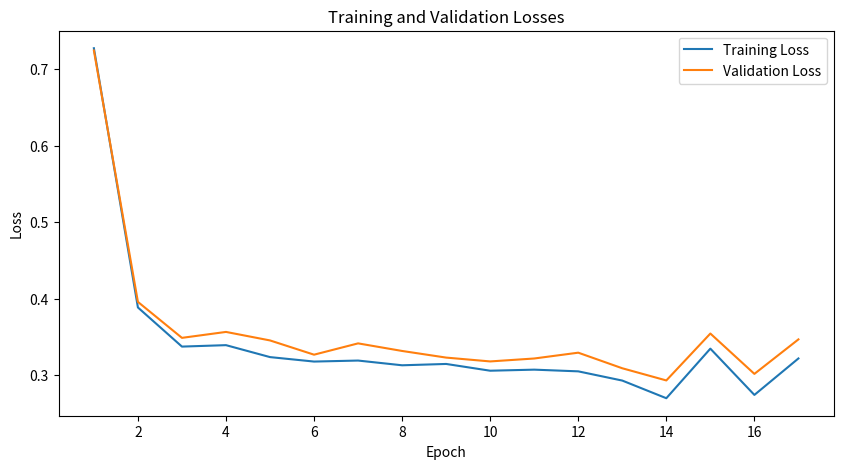
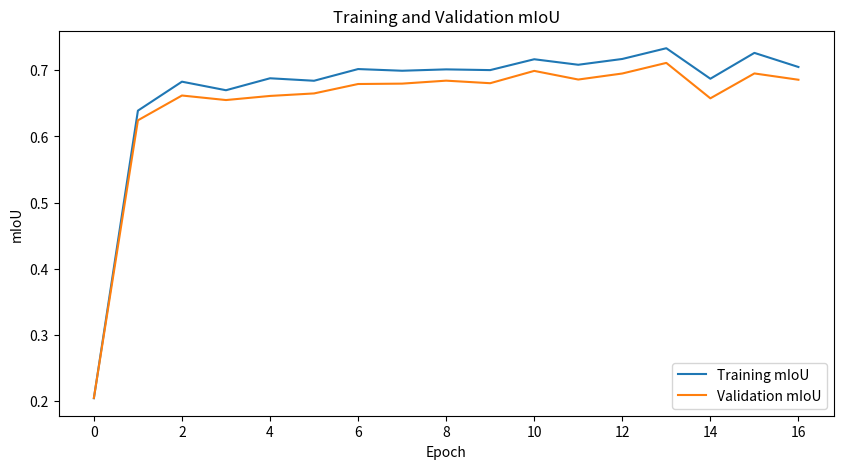

Write Python code to recreate these figures, in order.
import matplotlib.pyplot as plt

epochs = range(1, 18)
# Lists of extracted values
training_losses = [0.7275920256070514, 0.3882693569323515, 0.33705645043843074, 0.33894126383474993, 0.3233038782643997, 0.3174605059091227, 0.31878236419271666, 0.3125920003382033, 0.3143365233492439, 0.3054813909255806, 0.30687947329724213, 0.3046540308754451, 0.29258275310098264, 0.26948120138508613, 0.3343648095252878, 0.2738075146628732, 0.32153426935246765]
validation_losses = [0.7246272584487652, 0.39557117377889567, 0.348489698921812, 0.35626186571758367, 0.3451143388861212, 0.32646778746154803, 0.34127109568437625, 0.3313347064600936, 0.32265771347387084, 0.31763755202550314, 0.3214748722725901, 0.3290897663040408, 0.308685561320905, 0.2927538201790945, 0.3541492258423361, 0.30134304137579326, 0.3464885987341404]
training_mIoU = [0.20466070031741854, 0.6388916517540769, 0.682641305222635, 0.6697143692448091, 0.6877779963208894, 0.6840275767385444, 0.701689152449627, 0.6991494657842158, 0.7012101897073411, 0.7001189777590012, 0.7165033283082484, 0.7081932887563788, 0.716938213158066, 0.7331581400863032, 0.6870823810011234, 0.7261251023935653, 0.7047990118220492]
validation_mIoU = [0.20508866352510863, 0.624288774512965, 0.661749959248921, 0.6549021426973671, 0.6611153658094078, 0.6648959866885481, 0.6791192832691916, 0.6796941926767086, 0.6841750969660694, 0.680333791107967, 0.6989201553936663, 0.6858754959599725, 0.6949820079166313, 0.7110024446557308, 0.6575093004724075, 0.6950740500770766, 0.6855537870834614]

# Plotting training and validation losses
plt.figure(figsize=(10, 5))
plt.plot(epochs, training_losses, label='Training Loss')
plt.plot(epochs, validation_losses, label='Validation Loss')
plt.xlabel('Epoch')
plt.ylabel('Loss')
plt.title('Training and Validation Losses')
plt.legend()
plt.show()

# Plotting training and validation mIoU
plt.figure(figsize=(10, 5))
plt.plot(training_mIoU, label='Training mIoU')
plt.plot(validation_mIoU, label='Validation mIoU')
plt.xlabel('Epoch')
plt.ylabel('mIoU')
plt.title('Training and Validation mIoU')
plt.legend()
plt.show()


'''import matplotlib.pyplot as plt

# Define the epoch range
epochs = range(1, 23)

# Define the training and validation losses
train_losses = [0.5423, 0.4255, 0.3854, 0.3640, 0.3539, 0.3442, 0.3322, 0.3325, 0.3264, 0.3201, 
                0.3196, 0.3170, 0.3080, 0.3107, 0.3089, 0.3095, 0.3003, 0.2973, 0.2954, 0.2940, 
                0.2888, 0.2903]
val_losses = [0.7246, 0.3956, 0.3485, 0.3563, 0.3451, 0.3265, 0.3413, 0.3203, 0.3227, 0.3176, 
              0.3215, 0.3291, 0.3087, 0.2928, 0.3541, 0.3013, 0.3465, 0.3041, 0.3334, 0.3190, 
              0.3135, 0.3005]

# Plot the training and validation losses
plt.plot(epochs, train_losses, label='Training Loss')
plt.plot(epochs, val_losses, label='Validation Loss')

# Add labels and title
plt.xlabel('Epoch')
plt.ylabel('Loss')
plt.title('Training and Validation Losses')
plt.legend()

plt.show()

import matplotlib.pyplot as plt

# Define the epoch range
epochs = range(1, 23)

# Define the training and validation mIoU values
train_miou = [0.4919, 0.5801, 0.6058, 0.6263, 0.6317, 0.6366, 0.6475, 0.6524, 0.6608, 0.6630,
              0.6665, 0.6707, 0.6812, 0.6751, 0.6848, 0.6802, 0.6893, 0.6898, 0.6878, 0.6912,
              0.7005, 0.6937]
val_miou = [0.2051, 0.6243, 0.6617, 0.6549, 0.6611, 0.6649, 0.6791, 0.6797, 0.6842, 0.6803,
            0.6989, 0.6859, 0.6950, 0.7110, 0.6575, 0.6951, 0.6856, 0.7090, 0.6704, 0.7010,
            0.6943, 0.7019]

# Plot the training and validation mIoU values
plt.plot(epochs, train_miou, label='Training mIoU')
plt.plot(epochs, val_miou, label='Validation mIoU')

# Add labels and title
plt.xlabel('Epoch')
plt.ylabel('mIoU')
plt.title('Training and Validation mIoU')
plt.legend()

# Show plot
plt.show()

'''